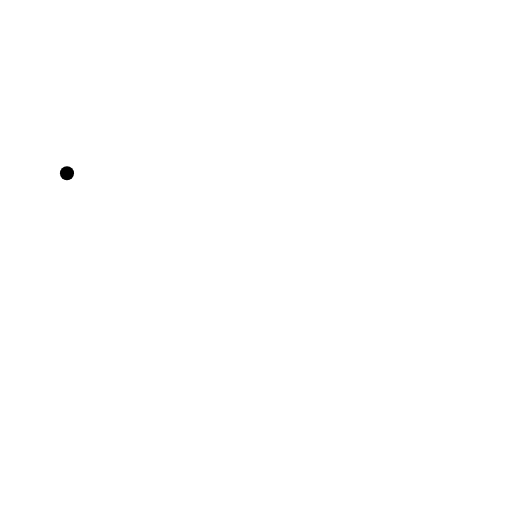
t = 0.00 s
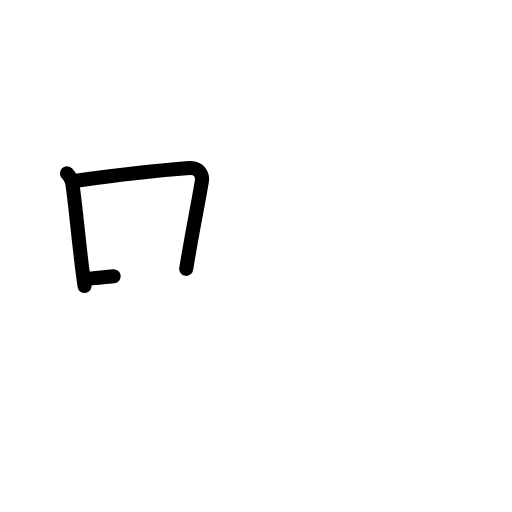
t = 2.25 s
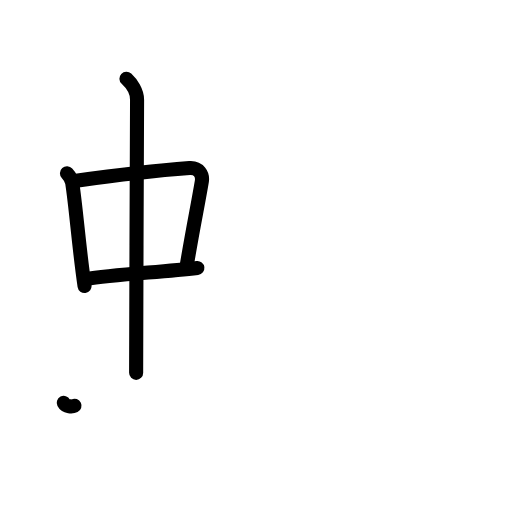
t = 4.38 s
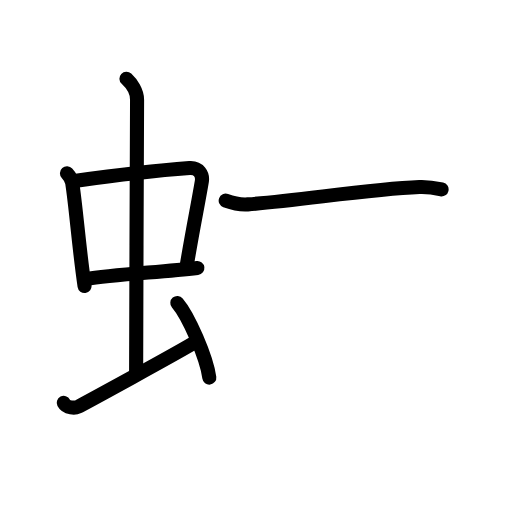
t = 6.58 s
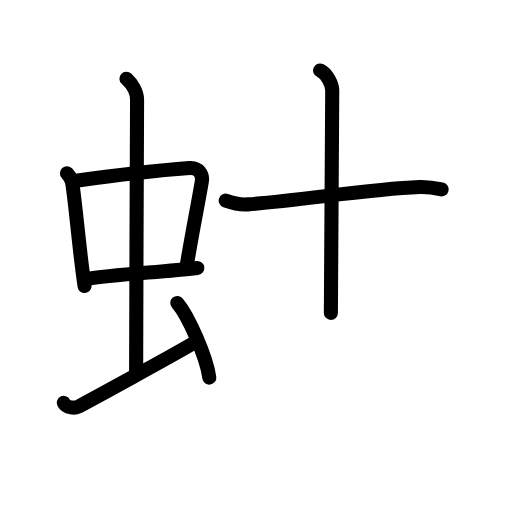
t = 7.75 s
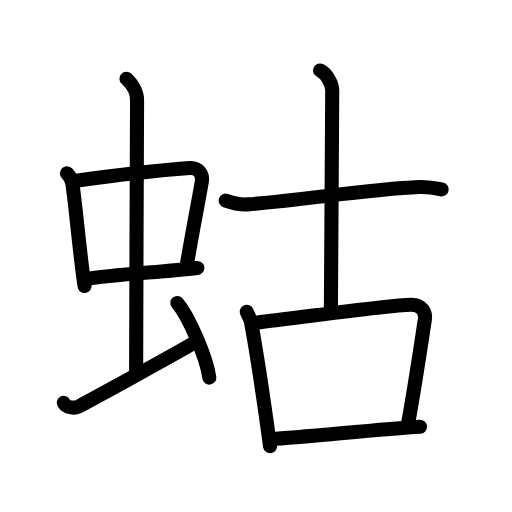
t = 11.00 s

The animated SVG that drew these frames (rendered in a browser with its animation timeline set to each time). Animation: 32 SMIL elements (animate=32); one cycle of 11.00 s.

<?xml version="1.0" encoding="UTF-8"?>
<!--
AniKanjiVG is licensed by CC-BY-SA Paul C. Sommerhoff (https://bitbucket.org/sommerhoff/anikanjivg).
AniKanjiVG uses KanjiVG which is licensed by CC-BY-SA Ulrich Apel (http://kanjivg.tagaini.net).
See also http://creativecommons.org/licenses/by-sa/3.0/
-->
<svg xmlns:kvg='http://kanjivg.tagaini.net' xmlns='http://www.w3.org/2000/svg' width='109' height='109' viewBox='0 0 109 109' style='fill:none;stroke:#000000;stroke-width:3;stroke-linecap:round;stroke-linejoin:round;' id="kvg:kanji_086c4"><g id="kvg:086c4" kvg:element="蛄"><g id="kvg:086c4-g1" kvg:element="虫" kvg:position="left" kvg:radical="general"><g id="kvg:086c4-g2" kvg:element="中"><g id="kvg:086c4-g3" kvg:element="口"><path id="kvg:086c4-s1" kvg:type="㇑" d="M14.26,36.9c0.46,0.51,1.02,1.4,1.12,2.06c0.87,5.79,1.37,13.29,2.62,21.93"><animate attributeName="d" begin="0.0s" dur="0.5s" from="M14.26,36.9C14.26,36.9,14.26,36.9,14.26,36.9" to="M14.26,36.9c0.46,0.51,1.02,1.4,1.12,2.06" />
<animate attributeName="d" begin="0.5s" dur="0.5s" from="M14.26,36.9c0.46,0.51,1.02,1.4,1.12,2.06c0,0,0,0,0,0,0" to="M14.26,36.9c0.46,0.51,1.02,1.4,1.12,2.06c0.87,5.79,1.37,13.29,2.62,21.93" />
</path>
<path id="kvg:086c4-s2" kvg:type="㇕b" d="M16.22,38.48c6.93-0.97,19.11-2.33,24.13-2.7c1.96-0.14,2.86,1.38,2.62,2.83c-0.83,4.98-1.98,10.34-3.33,18.62"><animate attributeName="d" begin="1.0s" dur="0.3333333333333333s" from="M16.22,38.48C16.22,38.48,16.22,38.48,16.22,38.48" to="M16.22,38.48c6.93-0.97,19.11-2.33,24.13-2.7" />
<animate attributeName="d" begin="1.3333333333333333s" dur="0.3333333333333333s" from="M16.22,38.48c6.93-0.97,19.11-2.33,24.13-2.7c0,0,0,0,0,0,0" to="M16.22,38.48c6.93-0.97,19.11-2.33,24.13-2.7c1.96-0.14,2.86,1.38,2.62,2.83" />
<animate attributeName="d" begin="1.6666666666666665s" dur="0.3333333333333333s" from="M16.22,38.48c6.93-0.97,19.11-2.33,24.13-2.7c1.96-0.14,2.86,1.38,2.62,2.83c0,0,0,0,0,0,0" to="M16.22,38.48c6.93-0.97,19.11-2.33,24.13-2.7c1.96-0.14,2.86,1.38,2.62,2.83c-0.83,4.98-1.98,10.34-3.33,18.62" />
<animate attributeName="d" begin="0s" dur="1.0s" from="M-100,-100" to="M-100,-100" />
</path>
<path id="kvg:086c4-s3" kvg:type="㇐b" d="M18.26,59.43c5.58-0.98,15.96-1.48,23.76-2.39"><animate attributeName="d" begin="2.0s" dur="1.0s" from="M18.26,59.43C18.26,59.43,18.26,59.43,18.26,59.43" to="M18.26,59.43c5.58-0.98,15.96-1.48,23.76-2.39" />
<animate attributeName="d" begin="0s" dur="2.0s" from="M-100,-100" to="M-100,-100" />
</path>
</g>
<g id="kvg:086c4-g4" kvg:element="丨"><path id="kvg:086c4-s4" kvg:type="㇑a" d="M26.92,16.75c1.08,1,2.26,2.75,2.26,4.47c0,4.78-0.2,44.78-0.2,58.16"><animate attributeName="d" begin="3.0s" dur="0.5s" from="M26.92,16.75C26.92,16.75,26.92,16.75,26.92,16.75" to="M26.92,16.75c1.08,1,2.26,2.75,2.26,4.47" />
<animate attributeName="d" begin="3.5s" dur="0.5s" from="M26.92,16.75c1.08,1,2.26,2.75,2.26,4.47c0,0,0,0,0,0,0" to="M26.92,16.75c1.08,1,2.26,2.75,2.26,4.47c0,4.78-0.2,44.78-0.2,58.16" />
<animate attributeName="d" begin="0s" dur="3.0s" from="M-100,-100" to="M-100,-100" />
</path>
</g>
</g>
<path id="kvg:086c4-s5" kvg:type="㇀" d="M13.57,85.77c0.6,1.16,2.46,1.11,3.06,0.82c0.6-0.29,21.54-11.65,25.26-13.97"><animate attributeName="d" begin="4.0s" dur="0.5s" from="M13.57,85.77C13.57,85.77,13.57,85.77,13.57,85.77" to="M13.57,85.77c0.6,1.16,2.46,1.11,3.06,0.82" />
<animate attributeName="d" begin="4.5s" dur="0.5s" from="M13.57,85.77c0.6,1.16,2.46,1.11,3.06,0.82c0,0,0,0,0,0,0" to="M13.57,85.77c0.6,1.16,2.46,1.11,3.06,0.82c0.6-0.29,21.54-11.65,25.26-13.97" />
<animate attributeName="d" begin="0s" dur="4.0s" from="M-100,-100" to="M-100,-100" />
</path>
<path id="kvg:086c4-s6" kvg:type="㇔" d="M37.75,64.5c2.4,2.81,6.21,11.53,6.81,15.89"><animate attributeName="d" begin="5.0s" dur="1.0s" from="M37.75,64.5C37.75,64.5,37.75,64.5,37.75,64.5" to="M37.75,64.5c2.4,2.81,6.21,11.53,6.81,15.89" />
<animate attributeName="d" begin="0s" dur="5.0s" from="M-100,-100" to="M-100,-100" />
</path>
</g>
<g id="kvg:086c4-g5" kvg:element="古" kvg:position="right"><g id="kvg:086c4-g6" kvg:element="十" kvg:position="top"><path id="kvg:086c4-s7" kvg:type="㇐" d="M48.05,42.71c0.74,0.27,2.73,0.94,4.71,0.8c11.33-0.85,25.75-3.26,36.53-3.69c1.98-0.08,3.48,0.23,4.72,0.5"><animate attributeName="d" begin="6.0s" dur="0.3333333333333333s" from="M48.05,42.71C48.05,42.71,48.05,42.71,48.05,42.71" to="M48.05,42.71c0.74,0.27,2.73,0.94,4.71,0.8" />
<animate attributeName="d" begin="6.333333333333333s" dur="0.3333333333333333s" from="M48.05,42.71c0.74,0.27,2.73,0.94,4.71,0.8c0,0,0,0,0,0,0" to="M48.05,42.71c0.74,0.27,2.73,0.94,4.71,0.8c11.33-0.85,25.75-3.26,36.53-3.69" />
<animate attributeName="d" begin="6.666666666666667s" dur="0.3333333333333333s" from="M48.05,42.71c0.74,0.27,2.73,0.94,4.71,0.8c11.33-0.85,25.75-3.26,36.53-3.69c0,0,0,0,0,0,0" to="M48.05,42.71c0.74,0.27,2.73,0.94,4.71,0.8c11.33-0.85,25.75-3.26,36.53-3.69c1.98-0.08,3.48,0.23,4.72,0.5" />
<animate attributeName="d" begin="0s" dur="6.0s" from="M-100,-100" to="M-100,-100" />
</path>
<path id="kvg:086c4-s8" kvg:type="㇑a" d="M68.15,15c1.43,0.66,2.58,2.93,2.58,4.28c0,22.97-0.29,37.47-0.29,47.33"><animate attributeName="d" begin="7.0s" dur="0.5s" from="M68.15,15C68.15,15,68.15,15,68.15,15" to="M68.15,15c1.43,0.66,2.58,2.93,2.58,4.28" />
<animate attributeName="d" begin="7.5s" dur="0.5s" from="M68.15,15c1.43,0.66,2.58,2.93,2.58,4.28c0,0,0,0,0,0,0" to="M68.15,15c1.43,0.66,2.58,2.93,2.58,4.28c0,22.97-0.29,37.47-0.29,47.33" />
<animate attributeName="d" begin="0s" dur="7.0s" from="M-100,-100" to="M-100,-100" />
</path>
</g>
<g id="kvg:086c4-g7" kvg:element="口" kvg:position="bottom"><path id="kvg:086c4-s9" kvg:type="㇑" d="M52.54,66.39c0.35,0.86,0.77,1.45,0.89,2.1c0.88,4.75,2.84,17.52,4.07,26.51"><animate attributeName="d" begin="8.0s" dur="0.5s" from="M52.54,66.39C52.54,66.39,52.54,66.39,52.54,66.39" to="M52.54,66.39c0.35,0.86,0.77,1.45,0.89,2.1" />
<animate attributeName="d" begin="8.5s" dur="0.5s" from="M52.54,66.39c0.35,0.86,0.77,1.45,0.89,2.1c0,0,0,0,0,0,0" to="M52.54,66.39c0.35,0.86,0.77,1.45,0.89,2.1c0.88,4.75,2.84,17.52,4.07,26.51" />
<animate attributeName="d" begin="0s" dur="8.0s" from="M-100,-100" to="M-100,-100" />
</path>
<path id="kvg:086c4-s10" kvg:type="㇕b" d="M54.56,68.69c8.39-0.89,27.24-3.67,32.96-3.81c2.37-0.06,3.14,1.76,2.93,3.12c-0.78,5.13-2.3,15.37-3.58,22.18"><animate attributeName="d" begin="9.0s" dur="0.3333333333333333s" from="M54.56,68.69C54.56,68.69,54.56,68.69,54.56,68.69" to="M54.56,68.69c8.39-0.89,27.24-3.67,32.96-3.81" />
<animate attributeName="d" begin="9.333333333333334s" dur="0.3333333333333333s" from="M54.56,68.69c8.39-0.89,27.24-3.67,32.96-3.81c0,0,0,0,0,0,0" to="M54.56,68.69c8.39-0.89,27.24-3.67,32.96-3.81c2.37-0.06,3.14,1.76,2.93,3.12" />
<animate attributeName="d" begin="9.666666666666666s" dur="0.3333333333333333s" from="M54.56,68.69c8.39-0.89,27.24-3.67,32.96-3.81c2.37-0.06,3.14,1.76,2.93,3.12c0,0,0,0,0,0,0" to="M54.56,68.69c8.39-0.89,27.24-3.67,32.96-3.81c2.37-0.06,3.14,1.76,2.93,3.12c-0.78,5.13-2.3,15.37-3.58,22.18" />
<animate attributeName="d" begin="0s" dur="9.0s" from="M-100,-100" to="M-100,-100" />
</path>
<path id="kvg:086c4-s11" kvg:type="㇐b" d="M57.7,93.47c6.94-0.38,23.39-2.15,31.72-2.63"><animate attributeName="d" begin="10.0s" dur="1.0s" from="M57.7,93.47C57.7,93.47,57.7,93.47,57.7,93.47" to="M57.7,93.47c6.94-0.38,23.39-2.15,31.72-2.63" />
<animate attributeName="d" begin="0s" dur="10.0s" from="M-100,-100" to="M-100,-100" />
</path>
</g>
</g>
</g>
</svg>
